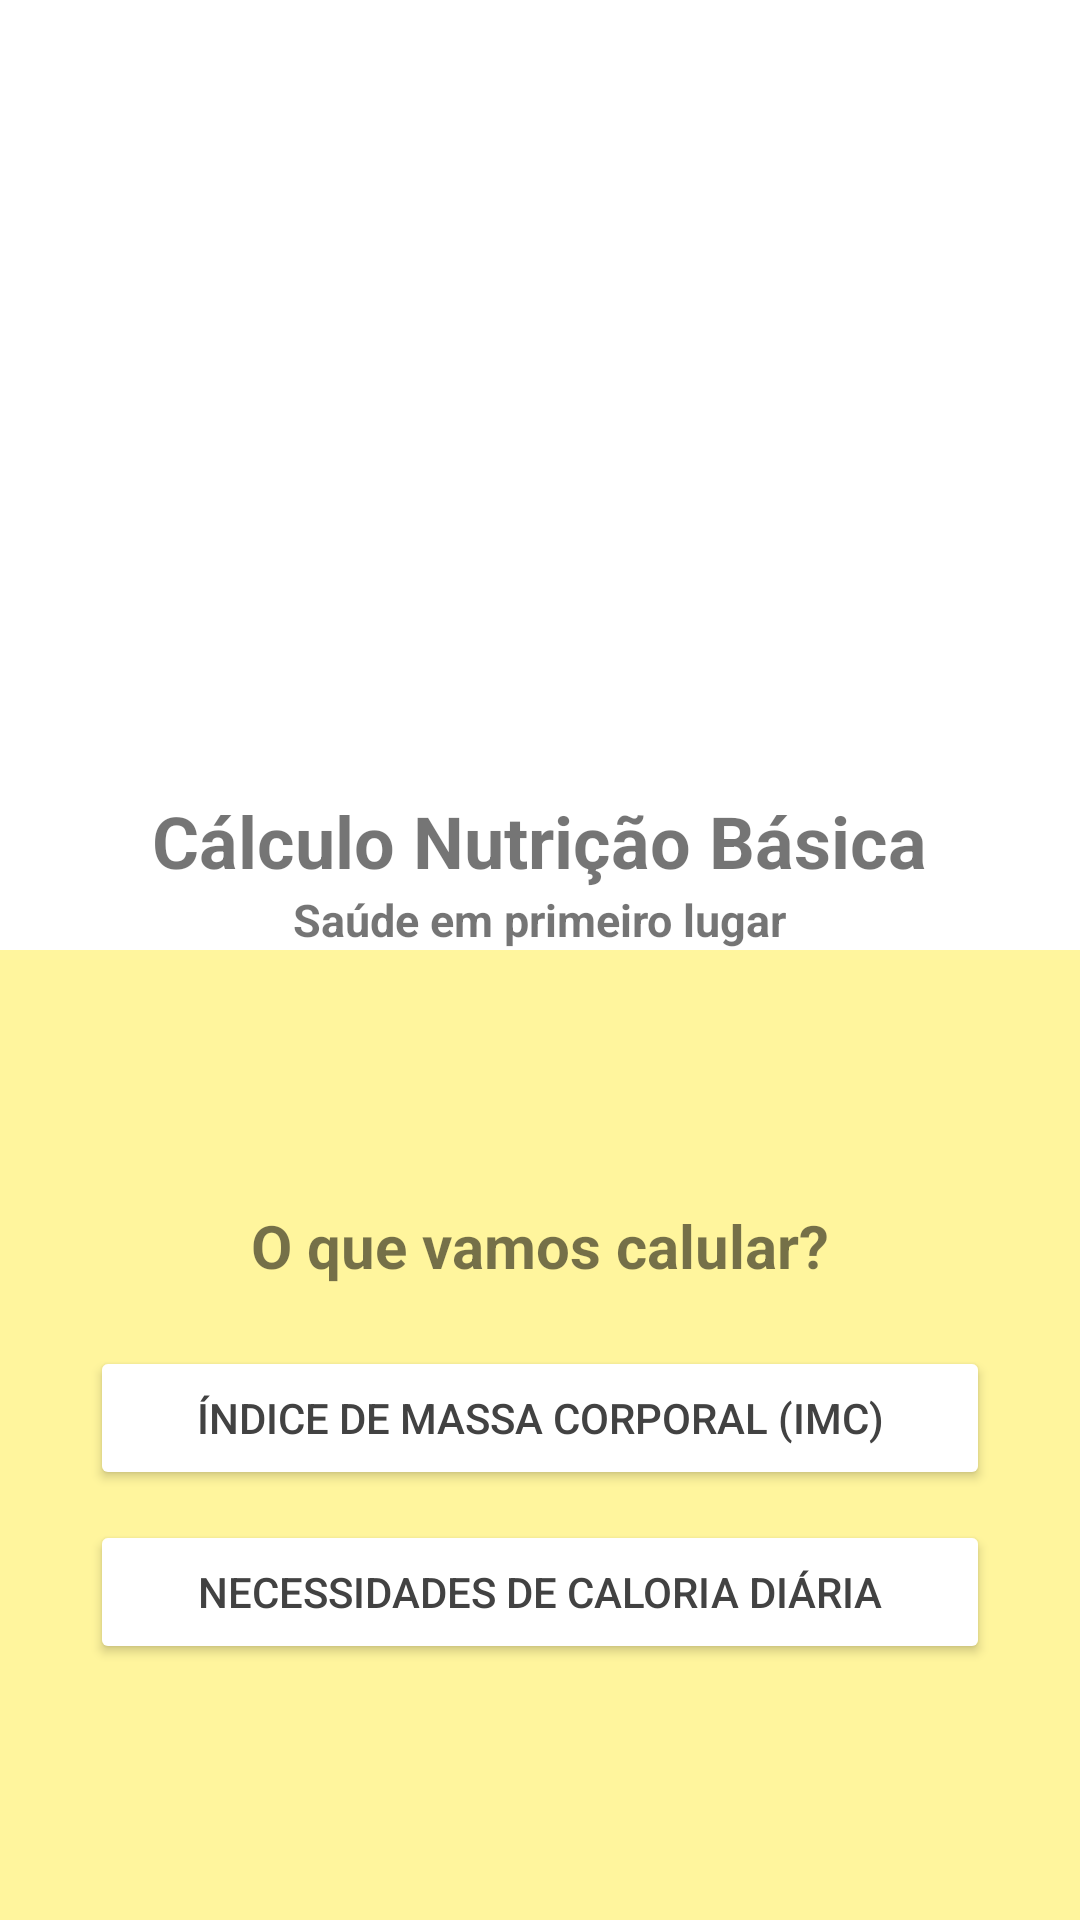

The Android layout XML behind this screen, and the referenced resources:
<!-- AndroidManifest.xml: application theme Theme.OPrimeiroAGenteNuncaEsquece -->
<!-- res/layout/activity_main.xml -->
<?xml version="1.0" encoding="utf-8"?>

<LinearLayout xmlns:android="http://schemas.android.com/apk/res/android"
    xmlns:app="http://schemas.android.com/apk/res-auto"
    xmlns:tools="http://schemas.android.com/tools"
    android:layout_width="match_parent"
    android:layout_height="match_parent"
    tools:context=".MainActivity"
    android:orientation="vertical">

    <ImageView
        android:layout_width="177dp"
        android:layout_height="196dp"
        android:layout_gravity="center_horizontal"
        android:layout_marginTop="48dp"
        android:src="@drawable/calculator_imc" />

    <TextView
        android:layout_width="wrap_content"
        android:layout_height="wrap_content"
        android:text="Cálculo Nutrição Básica"
        android:textSize="24sp"
        android:textStyle="bold"
        android:layout_marginTop="20dp"
        android:layout_gravity="center_horizontal"/>

    <TextView
        android:layout_width="wrap_content"
        android:layout_height="wrap_content"
        android:text="Saúde em primeiro lugar"
        android:textSize="15sp"
        android:textStyle="bold"
        android:layout_gravity="center_horizontal"/>

    <LinearLayout
        android:layout_width="match_parent"
        android:layout_height="match_parent"
        android:orientation="vertical"
        android:gravity="center"
        android:background="#FFF59D">

        <TextView
            android:layout_width="wrap_content"
            android:layout_height="wrap_content"
            android:layout_gravity="center_horizontal"
            android:text="O que vamos calular?"
            android:textSize="20sp"
            android:textStyle="bold"/>

        <Button
            android:layout_width="300dp"
            android:layout_height="wrap_content"
            android:text="Índice de massa corporal (IMC)"
            android:textColor="@color/cardview_dark_background"
            android:layout_gravity="center_horizontal"
            android:layout_marginTop="20dp"
            android:backgroundTint="@android:color/white"/>

        <Button
            android:layout_width="300dp"
            android:layout_height="wrap_content"
            android:text="Necessidades de caloria diária"
            android:textColor="@color/cardview_dark_background"
            android:layout_gravity="center_horizontal"
            android:backgroundTint="@android:color/white"
            android:layout_marginTop="10dp"/>

    </LinearLayout>
</LinearLayout>
<!-- resources referenced by this layout -->
<resources>
  <style name="Theme.OPrimeiroAGenteNuncaEsquece" parent="Theme.MaterialComponents.DayNight.DarkActionBar">
          
          <item name="colorPrimary">@color/purple_500</item>
          <item name="colorPrimaryVariant">@color/purple_700</item>
          <item name="colorOnPrimary">@color/white</item>
          
          <item name="colorSecondary">@color/teal_200</item>
          <item name="colorSecondaryVariant">@color/teal_700</item>
          <item name="colorOnSecondary">@color/black</item>
          
          <item name="android:statusBarColor" tools:targetApi="l">?attr/colorPrimaryVariant</item>
          
      </style>
  <!-- not gathered from this repository: default colours our renderer supplied (Android Studio template values) -->
  <color name="purple_500">#FF6200EE</color>
  <color name="purple_700">#FF3700B3</color>
  <color name="teal_200">#FF03DAC5</color>
  <color name="teal_700">#FF018786</color>
  <color name="black">#FF000000</color>
  <color name="white">#FFFFFFFF</color>
</resources>
